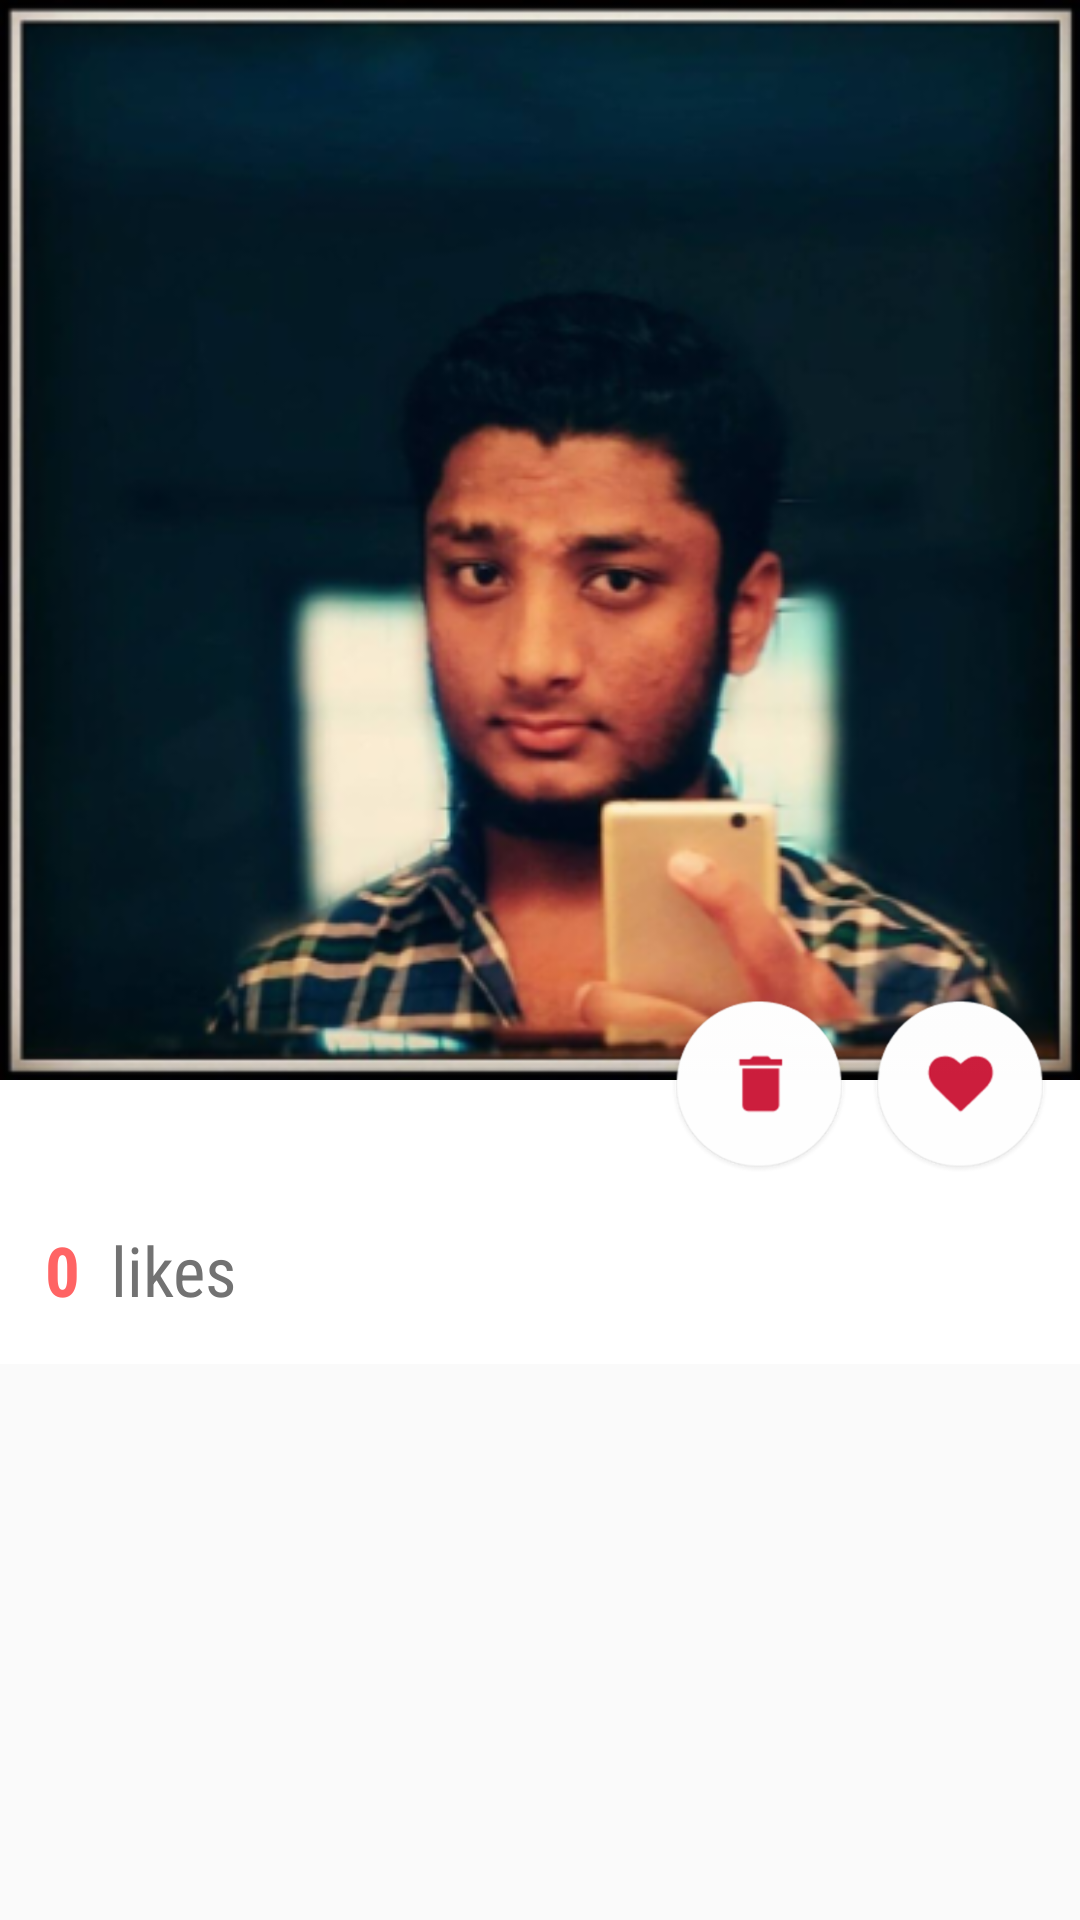

Produce the Android XML layout that renders to this screen, including the resource entries it uses.
<!-- AndroidManifest.xml: application theme AppTheme -->
<!-- res/layout/post_detailed.xml -->
<?xml version="1.0" encoding="utf-8"?>
<RelativeLayout
    xmlns:android="http://schemas.android.com/apk/res/android"
    xmlns:app="http://schemas.android.com/apk/res-auto"
    xmlns:tools="http://schemas.android.com/tools"
    android:layout_width="match_parent"
    android:layout_height="wrap_content">

    <ScrollView
        android:layout_width="match_parent"
        android:layout_height="wrap_content">

        <RelativeLayout
            android:layout_width="match_parent"
            android:layout_height="wrap_content"
            android:background="@drawable/curved_white_post_detailed">

            <ImageView
                android:id="@+id/postDetailed_viewedPic"
                android:scaleType="fitXY"
                android:adjustViewBounds="true"
                android:src="@drawable/sameer"
                android:layout_width="match_parent"
                android:layout_height="wrap_content"/>

            <RelativeLayout
                android:layout_below="@id/postDetailed_viewedPic"
                android:background="#ffffff"
                android:paddingTop="16dp"
                android:paddingBottom="16dp"
                android:layout_width="match_parent"
                android:layout_height="wrap_content">

                <TextView
                    android:id="@+id/postDetailed_nameTxt"
                    android:layout_width="wrap_content"
                    android:layout_height="wrap_content"
                    android:textSize="20sp"
                    android:textColor="#1A2C3F"
                    android:textStyle="bold"
                    android:layout_marginLeft="15dp"
                    android:fontFamily="sans-serif-condensed"
                    android:layout_gravity="center_vertical"/>

                <TextView
                    android:id="@+id/postDetailed_numLikesTxt"
                    android:layout_width="wrap_content"
                    android:layout_height="wrap_content"
                    android:textSize="23dp"
                    android:layout_below="@id/postDetailed_nameTxt"
                    android:textStyle="bold"
                    android:textColor="#ff6464"
                    android:fontFamily="sans-serif-condensed"
                    android:layout_marginLeft="15dp"
                    android:layout_marginTop="5dp"
                    android:textAlignment="center"
                    android:text="0"/>

                <TextView
                    android:layout_width="wrap_content"
                    android:layout_height="wrap_content"
                    android:textSize="23dp"
                    android:layout_below="@id/postDetailed_nameTxt"
                    android:layout_toRightOf="@id/postDetailed_numLikesTxt"
                    android:textColor="#727272"
                    android:fontFamily="sans-serif-condensed"
                    android:layout_marginLeft="10dp"
                    android:layout_marginTop="5dp"
                    android:textAlignment="center"
                    android:text="likes"/>

            </RelativeLayout>

            <ImageView
                android:id="@+id/postDetailed_likeBtnImg"
                android:layout_width="60dp"
                android:layout_height="60dp"
                android:src="@drawable/likeempty"
                android:elevation="6dp"
                android:layout_alignEnd="@id/postDetailed_viewedPic"
                android:layout_alignBottom="@id/postDetailed_viewedPic"
                android:layout_marginRight="10dp"
                android:layout_marginBottom="-32dp"/>

            <ImageView
                android:id="@+id/postDetailed_deleteBtnImg"
                android:layout_width="60dp"
                android:layout_height="60dp"
                android:src="@drawable/delete"
                android:elevation="6dp"
                android:layout_toLeftOf="@id/postDetailed_likeBtnImg"
                android:layout_alignBottom="@id/postDetailed_viewedPic"
                android:layout_marginRight="7dp"
                android:layout_marginBottom="-32dp"/>

        </RelativeLayout>

    </ScrollView>

</RelativeLayout>
<!-- resources referenced by this layout -->
<resources>
  <!-- drawable curved_white_post_detailed (drawable-xxxhdpi) -->
  <?xml version="1.0" encoding="utf-8"?>
  <shape xmlns:android="http://schemas.android.com/apk/res/android"
      android:shape="rectangle">
      <solid
          android:color="#FFFFFF"/>
      <size
          android:height="20dp"
          android:width="50dp"/>
      <corners
          android:radius="10dp"/>
  
      
      
      
  
  </shape>
  <!-- drawable delete: png bitmap (drawable-hdpi, 4189 bytes) -->
  <!-- drawable likeempty: png bitmap (drawable-hdpi, 4733 bytes) -->
  <!-- drawable sameer: png bitmap (drawable-hdpi, 58243 bytes) -->
  <style name="AppTheme" parent="Theme.AppCompat.Light.DarkActionBar">
          
          <item name="colorPrimary">@color/colorPrimary</item>
          <item name="colorPrimaryDark">@color/colorPrimaryDark</item>
          <item name="colorAccent">@color/colorAccent</item>
      </style>
  <color name="colorPrimary">#39628D</color>
  <color name="colorPrimaryDark">#577CA3</color>
  <color name="colorAccent">#577CA3</color>
</resources>
